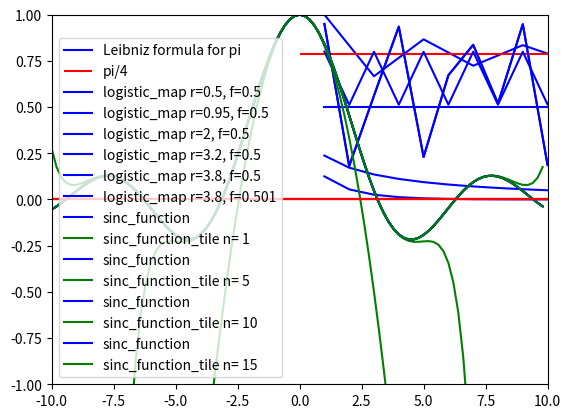

The matplotlib source for this figure:
import numpy as np
import matplotlib.pyplot as plt
import math

#############Leibniz Pi formula###################3

def Leibniz_Pi_formula(n):
    x,y=[],[]
    f=0
    l=[i for i in range(1,n+1) if i % 2 == 1]
    for i in range(0,len(l)):
        if i % 2 ==0:
            f+=1/l[i] 
            y.append(f)
            x.append(l[i])
        elif i % 2 ==1: 
            f+=1/-l[i]
            y.append(f)
            x.append(l[i])
        
    
    plt.plot(x,y,'-b',label='Leibniz formula for pi')
    plt.hlines(math.pi/4,0,100,color='r',label='pi/4')
    plt.legend()
    plt.show()
    



###################logistic_map#######################


def logistic_map(r,f,n):
    k=f
    y=[]
    x=[]
    for i in range(1,n+1):
        f=r*f*(1-f)
        y.append(f)
        x.append(i)  
    plt.plot(x,y,'-b',label='logistic_map r=%s, f=%s' %(r,k))  
    plt.legend()
    plt.show()  

    

######################sinc function#################################


def sinc_taylor(x,n):
    f=0
    for i in range(n+1):
        f=f+((-1)**i)*(x**(2*i))/math.factorial((2*i)+1)
    return f
        
def sinc_function(n):
    x=np.arange(-10,10,0.2)
    y=[]
    for i in x:
        s= math.sin(i)/i
        y.append(s)    
    plt.plot(x,y,'-b',label='sinc_function')
    plt.plot(x,sinc_taylor(x,n),'-g',label='sinc_function_tile n= %d' %n)
    plt.axhline(0,color='r')
    plt.axis([-10,10,-1,1])
    plt.legend()
    plt.show()
    
################실행######################3    


Leibniz_Pi_formula(100)

logistic_map(0.5,0.5,100) 
logistic_map(0.95,0.5,100)
logistic_map(2,0.5,100)
logistic_map(3.2,0.5,100)
logistic_map(3.8,0.5,100)
logistic_map(3.8,0.501,100)
 
sinc_function(1)  
sinc_function(5)
sinc_function(10)
sinc_function(15)

